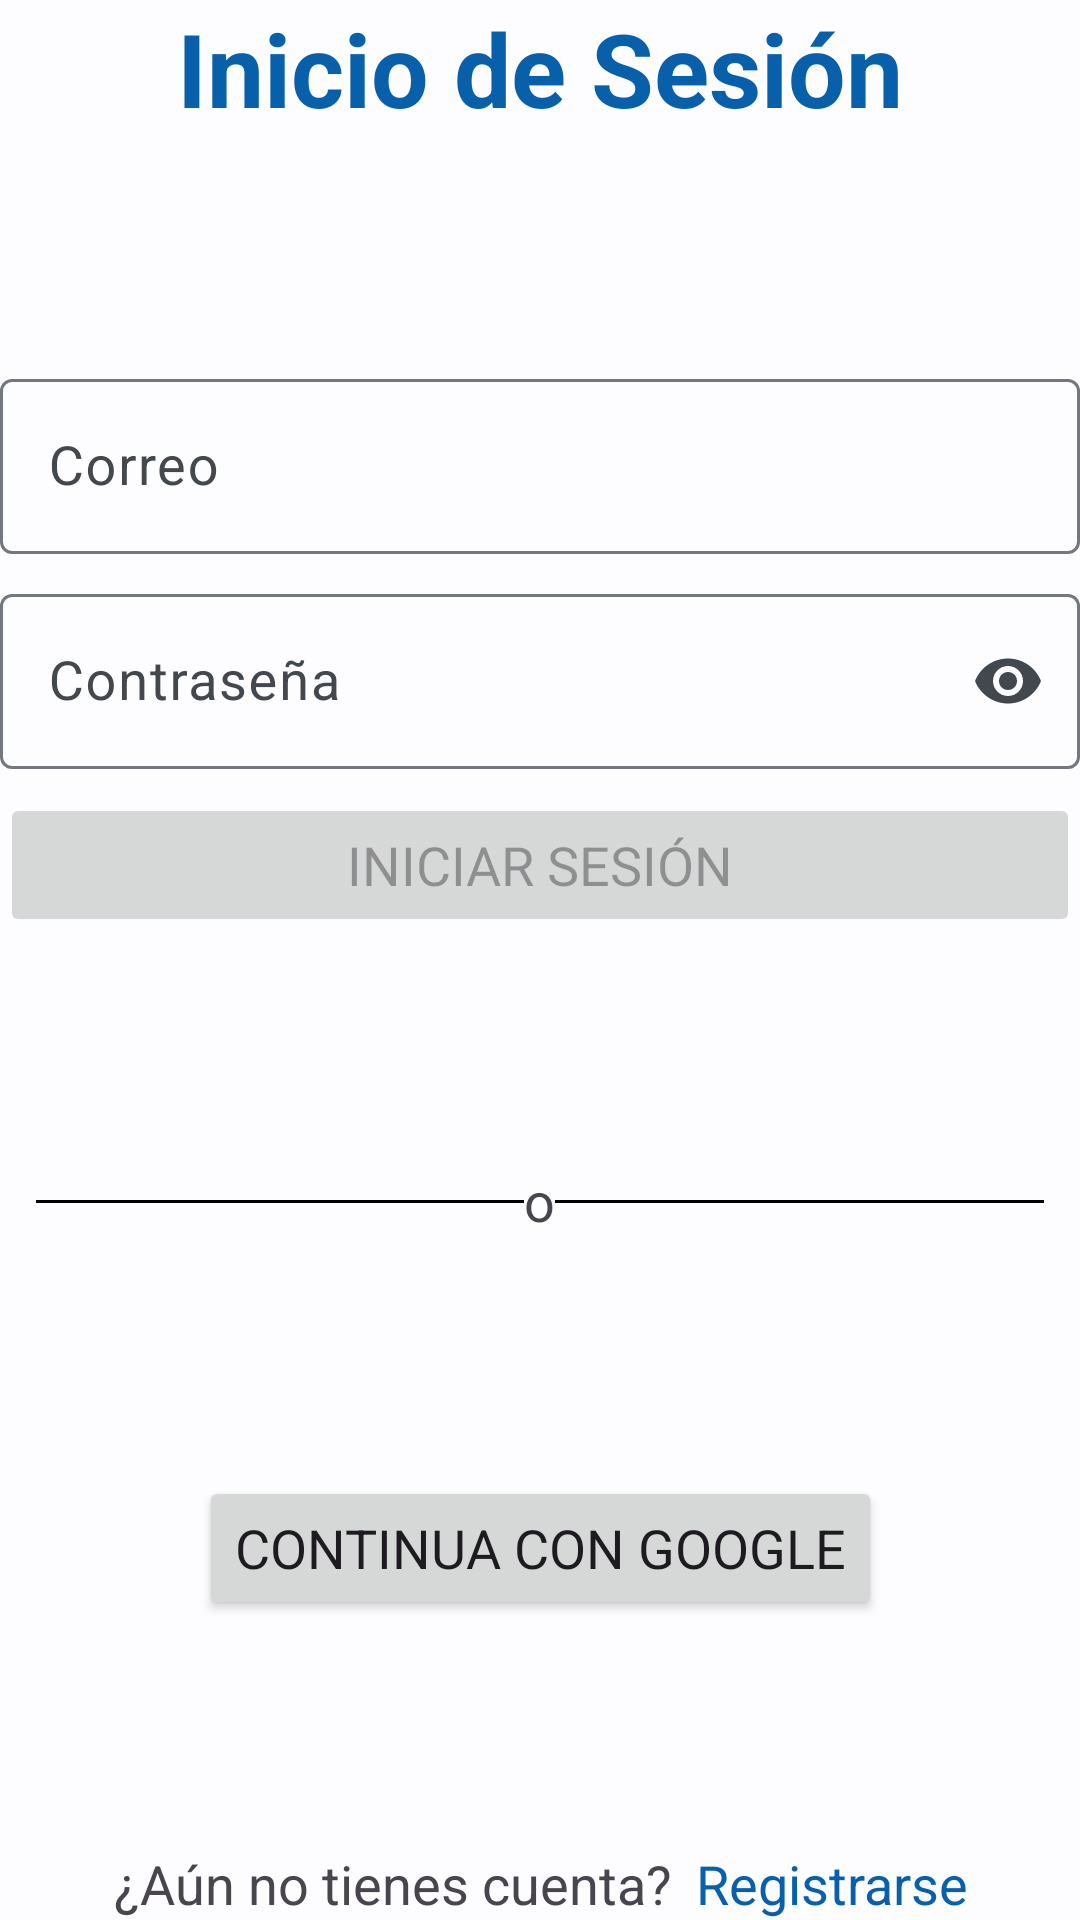

Here is an Android app screen rendered from its layout file. Give the layout XML and the strings, colors and styles it references.
<!-- AndroidManifest.xml: application theme Theme.GymLog -->
<!-- res/layout/fragment_login.xml -->
<?xml version="1.0" encoding="utf-8"?>
<androidx.constraintlayout.widget.ConstraintLayout xmlns:android="http://schemas.android.com/apk/res/android"
    xmlns:app="http://schemas.android.com/apk/res-auto"
    xmlns:tools="http://schemas.android.com/tools"
    android:id="@+id/loginRoot"
    android:layout_width="match_parent"
    android:layout_height="match_parent"
    tools:context=".ui.access.login.LoginFragment">

    <TextView
        android:id="@+id/tvLoginTitle"
        style="@style/AccessTitle"
        android:layout_width="wrap_content"
        android:layout_height="wrap_content"
        android:text="@string/login_title"
        app:layout_constraintEnd_toEndOf="parent"
        app:layout_constraintStart_toStartOf="parent"
        app:layout_constraintTop_toTopOf="parent" />

    <LinearLayout
        android:id="@+id/loginFieldsContainer"
        android:layout_width="0dp"
        android:layout_height="wrap_content"
        android:orientation="vertical"
        app:layout_constraintBottom_toTopOf="@+id/loginDividerLayout"
        app:layout_constraintEnd_toEndOf="parent"
        app:layout_constraintStart_toStartOf="parent"
        app:layout_constraintTop_toBottomOf="@+id/tvLoginTitle"
        app:layout_constraintVertical_chainStyle="spread">

        <com.google.android.material.textfield.TextInputLayout
            android:id="@+id/tilLoginEmail"
            android:layout_width="match_parent"
            android:layout_height="wrap_content"
            android:layout_marginBottom="@dimen/vertical_min_margin"
            android:hint="@string/email_text">

            <com.google.android.material.textfield.TextInputEditText
                android:id="@+id/etLoginEmail"
                android:layout_width="match_parent"
                android:layout_height="wrap_content"
                android:inputType="textEmailAddress" />
        </com.google.android.material.textfield.TextInputLayout>

        <com.google.android.material.textfield.TextInputLayout
            android:id="@+id/tilLoginPassword"
            android:layout_width="match_parent"
            android:layout_height="wrap_content"
            android:layout_marginBottom="@dimen/vertical_min_margin"
            android:hint="@string/password_text"
            app:endIconMode="password_toggle">

            <com.google.android.material.textfield.TextInputEditText
                android:id="@+id/etLoginPassword"
                android:layout_width="match_parent"
                android:layout_height="wrap_content"
                android:inputType="textPassword" />
        </com.google.android.material.textfield.TextInputLayout>

        <Button
            android:id="@+id/btnLoginPasswordForgotten"
            style="@style/Widget.Material3.Button.TextButton"
            android:layout_width="match_parent"
            android:layout_height="wrap_content"
            android:layout_marginBottom="@dimen/vertical_max_margin"
            android:text="@string/password_forgotten"
            android:textSize="15sp"
            android:visibility="gone" />


        <Button
            android:id="@+id/btnLogin"
            android:layout_width="match_parent"
            android:layout_height="wrap_content"
            android:enabled="false"
            android:text="@string/login_action" />
    </LinearLayout>

    <RelativeLayout
        android:id="@+id/loginDividerLayout"
        android:layout_width="0dp"
        android:layout_height="wrap_content"
        app:layout_constraintBottom_toTopOf="@+id/loginButtonsContainer"
        app:layout_constraintEnd_toEndOf="parent"
        app:layout_constraintStart_toStartOf="parent"
        app:layout_constraintTop_toBottomOf="@+id/loginFieldsContainer">

        <View
            android:id="@+id/vLoginDivider"
            android:layout_width="match_parent"
            android:layout_height="1dp"
            android:layout_marginStart="12dp"
            android:layout_marginTop="12dp"
            android:layout_marginEnd="12dp"
            android:layout_marginBottom="12dp"
            android:background="@android:color/black" />

        <TextView
            android:id="@+id/tvLoginDivider"
            android:layout_width="wrap_content"
            android:layout_height="wrap_content"
            android:layout_centerHorizontal="true"
            android:background="?attr/colorSurface"
            android:paddingBottom="4dp"
            android:text="@string/dividerText" />

    </RelativeLayout>

    <LinearLayout
        android:id="@+id/loginButtonsContainer"
        android:layout_width="wrap_content"
        android:layout_height="wrap_content"
        android:orientation="vertical"
        app:layout_constraintBottom_toTopOf="@+id/tvLoginQuestionAccount"
        app:layout_constraintEnd_toEndOf="parent"
        app:layout_constraintStart_toStartOf="parent"
        app:layout_constraintTop_toBottomOf="@+id/loginDividerLayout">

        <Button
            android:id="@+id/btnLoginGoogle"
            android:layout_width="match_parent"
            android:layout_height="wrap_content"
            android:text="@string/login_google_btn"
            app:icon="@drawable/google_logo"
            app:iconTint="@null" />

    </LinearLayout>

    <TextView
        android:id="@+id/tvLoginQuestionAccount"
        android:layout_width="wrap_content"
        android:layout_height="wrap_content"
        android:text="@string/login_without_account"
        app:layout_constraintBottom_toBottomOf="parent"
        app:layout_constraintEnd_toStartOf="@+id/tvLoginSignUp"
        app:layout_constraintHorizontal_chainStyle="packed"
        app:layout_constraintStart_toStartOf="@+id/loginButtonsContainer" />

    <TextView
        android:id="@+id/tvLoginSignUp"
        style="@style/ChangerAccessLabel"
        android:layout_width="wrap_content"
        android:layout_height="wrap_content"
        android:layout_marginStart="@dimen/horizontal_min_margin"
        android:text="@string/sign_up_action"
        app:layout_constraintBaseline_toBaselineOf="@+id/tvLoginQuestionAccount"
        app:layout_constraintEnd_toEndOf="@+id/loginButtonsContainer"
        app:layout_constraintHorizontal_bias="0.5"
        app:layout_constraintStart_toEndOf="@+id/tvLoginQuestionAccount" />

</androidx.constraintlayout.widget.ConstraintLayout>
<!-- resources referenced by this layout -->
<resources>
  <dimen name="horizontal_min_margin">8dp</dimen>
  <dimen name="vertical_max_margin">24dp</dimen>
  <dimen name="vertical_min_margin">8dp</dimen>
  <string name="dividerText">o</string>
  <string name="email_text">Correo</string>
  <string name="login_action">Iniciar Sesión</string>
  <string name="login_google_btn">Continua con Google</string>
  <string name="login_title">Inicio de Sesión</string>
  <string name="login_without_account">¿Aún no tienes cuenta?</string>
  <string name="password_forgotten">¿Has olvidado la contraseña?</string>
  <string name="password_text">Contraseña</string>
  <string name="sign_up_action">Registrarse</string>
  <style name="AccessTitle">
          <item name="android:textSize">34sp</item>
          <item name="android:textColor">?attr/colorPrimary</item>
          <item name="android:textStyle">bold</item>
      </style>
  <style name="ChangerAccessLabel">
          <item name="android:textColor">@color/label_selector</item>
      </style>
  <color name="md_theme_light_primary">#0860AB</color>
  <color name="md_theme_light_onPrimary">#FFFFFF</color>
  <color name="md_theme_light_primaryContainer">#D4E3FF</color>
  <color name="md_theme_light_onPrimaryContainer">#001C39</color>
  <color name="md_theme_light_secondary">#415AA9</color>
  <color name="md_theme_light_onSecondary">#FFFFFF</color>
  <color name="md_theme_light_secondaryContainer">#DCE1FF</color>
  <color name="md_theme_light_onSecondaryContainer">#00164E</color>
  <color name="md_theme_light_tertiary">#6D4EA1</color>
  <color name="md_theme_light_onTertiary">#FFFFFF</color>
  <color name="md_theme_light_tertiaryContainer">#ECDCFF</color>
  <color name="md_theme_light_onTertiaryContainer">#270058</color>
  <color name="md_theme_light_error">#BA1A1A</color>
  <color name="md_theme_light_errorContainer">#FFDAD6</color>
  <color name="md_theme_light_onError">#FFFFFF</color>
  <color name="md_theme_light_onErrorContainer">#410002</color>
  <color name="md_theme_light_background">#FDFCFF</color>
  <color name="md_theme_light_onBackground">#1A1C1E</color>
  <color name="md_theme_light_surface">#FDFCFF</color>
  <color name="md_theme_light_onSurface">#1A1C1E</color>
  <color name="md_theme_light_surfaceVariant">#DFE2EB</color>
  <color name="md_theme_light_onSurfaceVariant">#43474E</color>
  <color name="md_theme_light_outline">#73777F</color>
  <color name="md_theme_light_inverseOnSurface">#F1F0F4</color>
  <color name="md_theme_light_inverseSurface">#2F3033</color>
  <color name="md_theme_light_inversePrimary">#A4C9FF</color>
  <style name="CardViewStyle" parent="Widget.Material3.CardView.Elevated">
          <item name="cardElevation">5dp</item>
      </style>
  <dimen name="default_text_size">18sp</dimen>
</resources>
